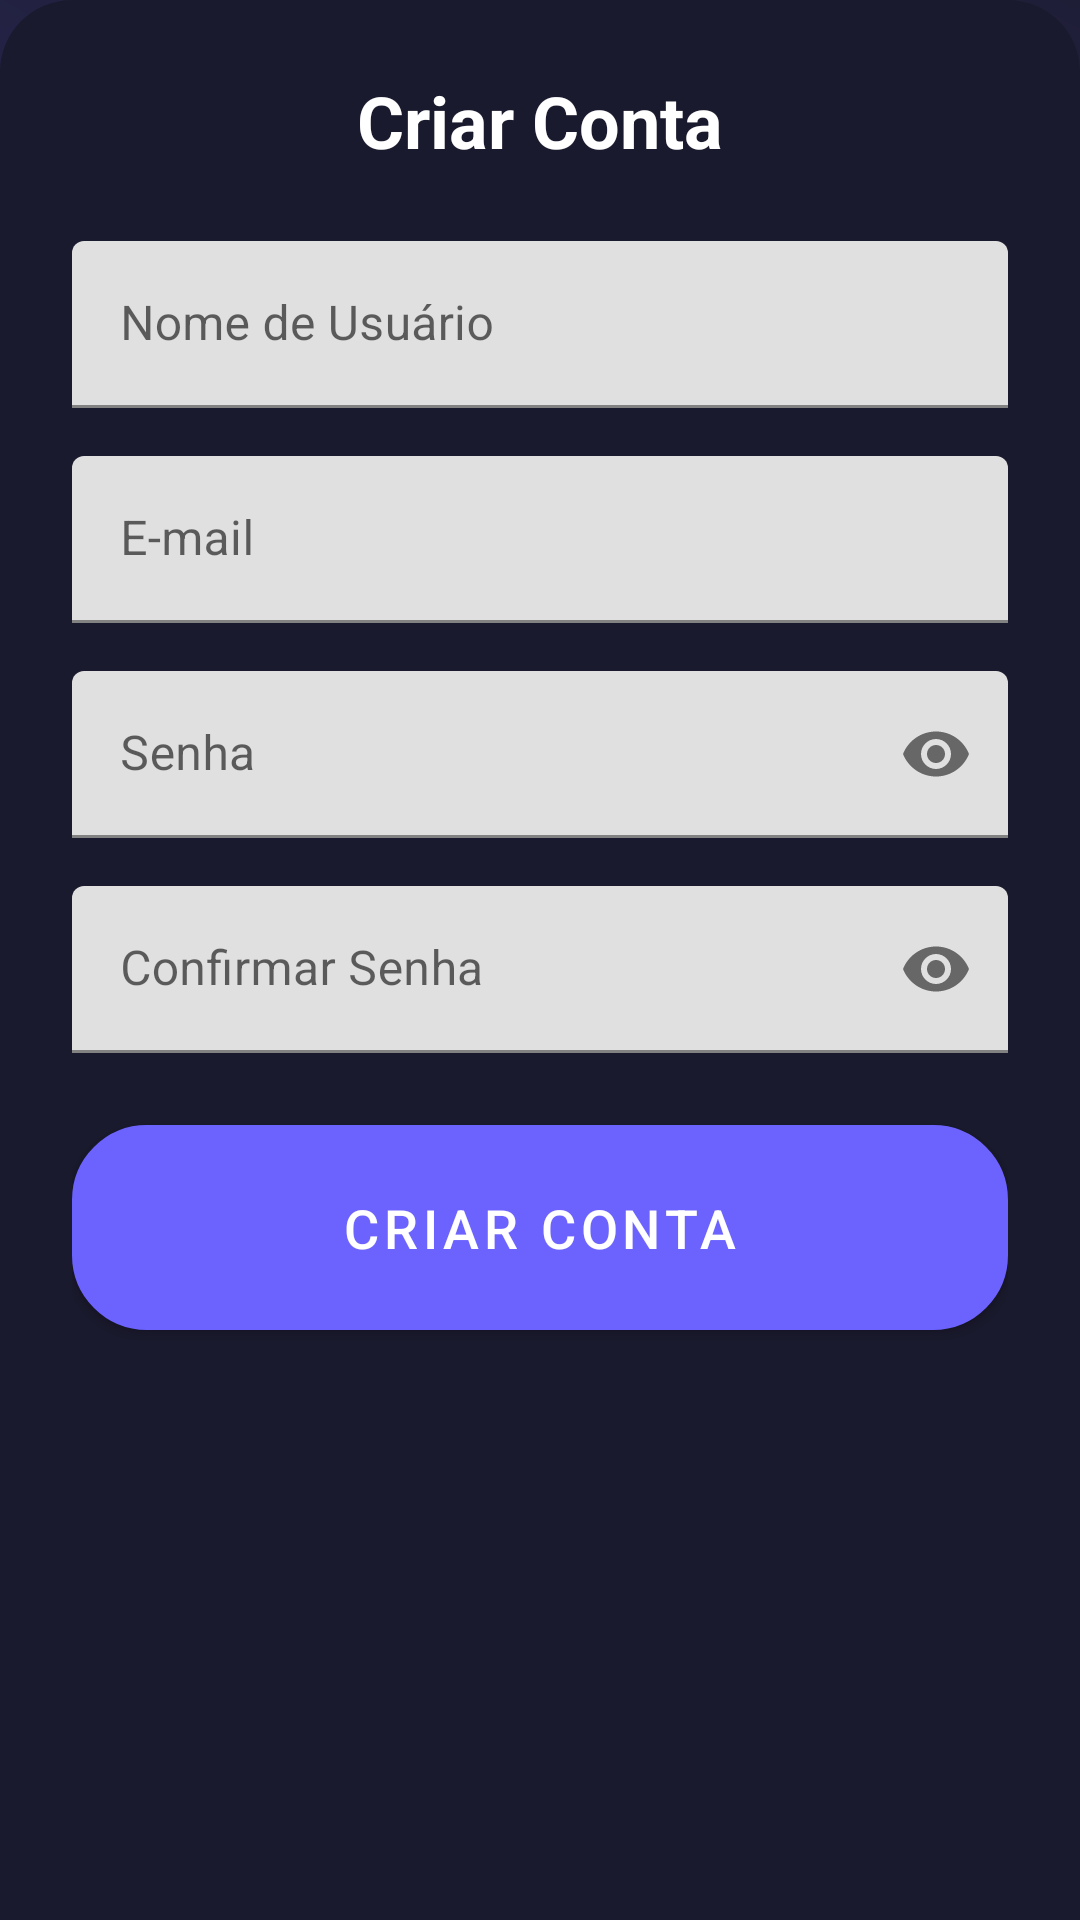

Reconstruct the res/layout file that produces this screen, plus the resources it refers to.
<!-- AndroidManifest.xml: application theme Theme.CeubetJava -->
<!-- res/layout/bottom_sheet_register.xml -->
<?xml version="1.0" encoding="utf-8"?>
<LinearLayout xmlns:android="http://schemas.android.com/apk/res/android"
    xmlns:app="http://schemas.android.com/apk/res-auto"
    android:layout_width="match_parent"
    android:layout_height="wrap_content"
    android:background="@drawable/rounded_top_background"
    android:orientation="vertical"
    android:padding="24dp">

    <TextView
        android:layout_width="wrap_content"
        android:layout_height="wrap_content"
        android:layout_gravity="center"
        android:layout_marginBottom="24dp"
        android:text="Criar Conta"
        android:textColor="@color/text_color_primary"
        android:textSize="24sp"
        android:textStyle="bold" />

    <com.google.android.material.textfield.TextInputLayout
        android:id="@+id/usernameInputLayout"
        android:layout_width="match_parent"
        android:layout_height="wrap_content"
        android:layout_marginBottom="16dp"
        android:hint="Nome de Usuário">

        <com.google.android.material.textfield.TextInputEditText
            android:id="@+id/usernameInput"
            android:layout_width="match_parent"
            android:layout_height="wrap_content"
            android:inputType="text"
            android:maxLines="1" />

    </com.google.android.material.textfield.TextInputLayout>

    <com.google.android.material.textfield.TextInputLayout
        android:id="@+id/emailInputLayout"
        android:layout_width="match_parent"
        android:layout_height="wrap_content"
        android:layout_marginBottom="16dp"
        android:hint="E-mail">

        <com.google.android.material.textfield.TextInputEditText
            android:id="@+id/emailInput"
            android:layout_width="match_parent"
            android:layout_height="wrap_content"
            android:inputType="textEmailAddress"
            android:maxLines="1" />

    </com.google.android.material.textfield.TextInputLayout>

    <com.google.android.material.textfield.TextInputLayout
        android:id="@+id/passwordInputLayout"
        android:layout_width="match_parent"
        android:layout_height="wrap_content"
        android:layout_marginBottom="16dp"
        android:hint="Senha"
        app:passwordToggleEnabled="true">

        <com.google.android.material.textfield.TextInputEditText
            android:id="@+id/passwordInput"
            android:layout_width="match_parent"
            android:layout_height="wrap_content"
            android:inputType="textPassword"
            android:maxLines="1" />

    </com.google.android.material.textfield.TextInputLayout>

    <com.google.android.material.textfield.TextInputLayout
        android:id="@+id/confirmPasswordInputLayout"
        android:layout_width="match_parent"
        android:layout_height="wrap_content"
        android:layout_marginBottom="24dp"
        android:hint="Confirmar Senha"
        app:passwordToggleEnabled="true">

        <com.google.android.material.textfield.TextInputEditText
            android:id="@+id/confirmPasswordInput"
            android:layout_width="match_parent"
            android:layout_height="wrap_content"
            android:inputType="textPassword"
            android:maxLines="1" />

    </com.google.android.material.textfield.TextInputLayout>

    <com.google.android.material.button.MaterialButton
        android:id="@+id/createAccountButton"
        android:layout_width="match_parent"
        android:layout_height="wrap_content"
        android:background="@drawable/button_background"
        android:padding="16dp"
        android:text="Criar Conta"
        android:textColor="@color/text_color_primary"
        android:textSize="18sp" />

</LinearLayout>
<!-- resources referenced by this layout -->
<resources>
  <color name="text_color_primary">#FFFFFF</color>
  <!-- drawable button_background (drawable) -->
  <?xml version="1.0" encoding="utf-8"?>
  <ripple xmlns:android="http://schemas.android.com/apk/res/android"
      android:color="@color/button_gradient_start">
      <item>
          <shape android:shape="rectangle">
              <gradient
                  android:startColor="@color/button_gradient_start"
                  android:endColor="@color/button_gradient_end"
                  android:angle="45"/>
              <corners android:radius="24dp"/>
              <stroke
                  android:width="2dp"
                  android:color="@color/button_stroke"/>
          </shape>
      </item>
  </ripple>
  <!-- drawable rounded_top_background (drawable) -->
  <?xml version="1.0" encoding="utf-8"?>
  <shape xmlns:android="http://schemas.android.com/apk/res/android">
      <solid android:color="#1A1A2E" />
      <corners
          android:topLeftRadius="24dp"
          android:topRightRadius="24dp" />
  </shape>
  <style name="Theme.CeubetJava" parent="Theme.MaterialComponents.DayNight.DarkActionBar">
          
          <item name="colorPrimary">@color/space_accent</item>
          <item name="colorPrimaryVariant">@color/space_accent_dark</item>
          <item name="colorOnPrimary">@color/white</item>
          
          <item name="colorSecondary">@color/space_accent</item>
          <item name="colorSecondaryVariant">@color/space_accent_dark</item>
          <item name="colorOnSecondary">@color/black</item>
          
          <item name="android:statusBarColor">@android:color/transparent</item>
          <item name="android:windowLightStatusBar">false</item>
          
          <item name="android:windowBackground">@drawable/space_background</item>
      </style>
  <color name="button_gradient_start">#7E57FF</color>
  <color name="button_gradient_end">#6C63FF</color>
  <color name="button_stroke">#8B84FF</color>
  <color name="space_accent">#6C63FF</color>
  <color name="space_accent_dark">#4B44CC</color>
  <color name="white">#FFFFFFFF</color>
  <color name="black">#FF000000</color>
  <!-- drawable space_background (drawable) -->
  <?xml version="1.0" encoding="utf-8"?>
  <layer-list xmlns:android="http://schemas.android.com/apk/res/android">
      
      <item>
          <shape android:shape="rectangle">
              <gradient
                  android:angle="135"
                  android:endColor="#1A1A2E"
                  android:startColor="#2D2B55"
                  android:type="linear" />
          </shape>
      </item>
  
      
      <item>
          <shape android:shape="rectangle">
              <gradient
                  android:angle="45"
                  android:centerColor="#336C63FF"
                  android:endColor="#006C63FF"
                  android:startColor="#006C63FF"
                  android:type="linear" />
          </shape>
      </item>
  </layer-list>
</resources>
